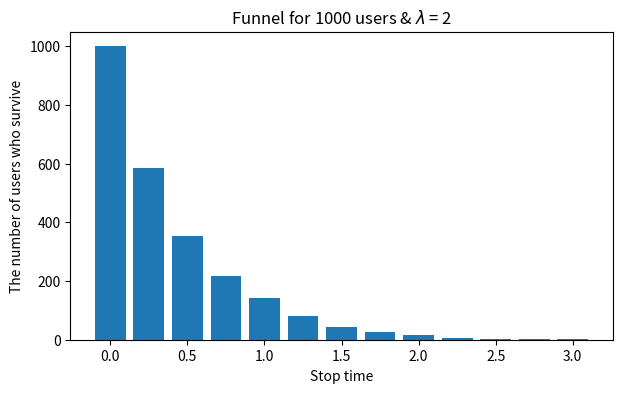

Write the Python code that produced this figure. (Note: this script raises an exception after producing the figure.)
import pandas as pd
import numpy as np 
import matplotlib.pyplot as plt

## HELPER FUNCTIONS ##

#----------------------------------------------------------------------
# QUESTION 1
#----------------------------------------------------------------------
def UserSim(n, lmbd):
    """
    Input: 
    - n: number of users to stimulate
    - lmbd: parameter
    
    Output: 
    - list of exponential random variable simulations (not array)
    """
    return list(np.random.exponential(scale=1.0/lmbd, size=n))


def plot_funnel(stoptimes, start, end, inv, title):
    """
    Plot funnel graph given users' quit times and bins
    """
    stoptimes = np.array(stoptimes)
    bins = np.arange(start, end+inv, inv)
    funnel_bins = [sum(stoptimes >= edge) for edge in bins]
    
    plt.bar(bins, funnel_bins, width=.2)
    plt.ylabel('The number of users who survive')
    plt.xlabel('Stop time')
    plt.title(title)


#----------------------------------------------------------------------
# QUESTION 2
#----------------------------------------------------------------------
def EstLam1(user_lst):
    """
    Return the MLE of lambda using user list
    """
    x_avg = np.array(user_lst).mean()
    est_lambda = 1/x_avg
    return est_lambda


def lambdaCI(stoptimes, n_bootstraps=500, alpha=0.95):
    """
    Input: 
    - stoptimes: list of users' stoptimes 
    - n_bootstraps: number of bootstraps
    - alpha: 1 - confidence level
    
    Output: (1-alpha/2), alpha/2 percentile of bootstrap
    """
    est_lmbd = EstLam1(stoptimes)
    est_lambdas = []
    num_users = len(stoptimes)
    
    # boostrap from the given user quit times
    for i in range(n_bootstraps):
        new_stoptimes = np.random.choice(stoptimes, num_users)
        new_est_lambda = EstLam1(new_stoptimes)
        est_lambdas.append(new_est_lambda)
    
    # compute confidence interval for the boostrapped lambda estimates
    est_lambdas = np.asarray(est_lambdas)
    upper_p, lower_p = (1 - (alpha / 2)) * 100, (alpha / 2) * 100
    upper = np.percentile(est_lambdas, upper_p)
    lower = np.percentile(est_lambdas, lower_p)
    
    return (est_lmbd, lower, upper)

#----------------------------------------------------------------------
# QUESTION 4
#----------------------------------------------------------------------
def HurdleFun(stoptimes, breaks):
    """
    Input: 
    - List from UserSim of times that users quit (user quit times)
    - List of breakpoints (of arbitrary length)
    Output:
    - List of the number of users who fail to proceed beyond that break-point, 
      but did get to the previous break-point.
    """
    brks = [0] + breaks; brks = brks + [1] # add zero and one to the beginning and end of the list
    output = [ sum( [ 1 for t in stoptimes if t < brks[i] and t >= brks[i-1] ] )   
             for i, n in enumerate(brks) ][1:]
    return output


def cdf(x, lmbd): 
	"""
	Compute the CDF of an exponentially distributed variable
	"""
	return 1 - np.exp(-lmbd * x)


def EstLam2(hurdle_list, breaks):
    """
    Input: 
    - Hurdle output list
    - List of breakpoints, which is the same input of HurdleFun
    
    Output: 
    - A python lambda function which takes, as its sole input, a lambda value 
    and which will return the log likelihood value for the data originally entered in HurdleFun. 
    """
    m0, m2 = hurdle_list[0], hurdle_list[-1]
    
    return lambda lmbd: sum([np.log( np.exp(-lmbd*breaks[i]) - np.exp(-lmbd*breaks[i+1]) ) * hurdle_list[i+1] \
    						for i in range(len(breaks)-1)]) + \
		                m0 * np.log( 1 - np.exp(-lmbd * breaks[0]) ) + \
		                m2 * (-lmbd) * breaks[-1]


def MaxMLE(hurdle_list, breaks, lmbds):
    """
    Input: 
    - List of hurdles 
    - List of breakpoints
    - Range of lambda values
    
    Output: 
    - the lambda that maximizes the likelihood
    
    Example: 
    MaxMLE( HurdleFun(x, breaks), breaks, list(numpy.arange(.1, 3, .05)))
    """
    loglik = EstLam2(hurdle_list, breaks)
    idx = np.argmax([ loglik(lmbd) for lmbd in lmbds ])
    return lmbds[idx]



if __name__ == '__main__':

	#----------------------------------------------------------------------
	# QUESTION 1
	#----------------------------------------------------------------------
	print("\nQUESTION 1")
	
	print("Q1.A")
	np.random.seed(42)
	stoptimes = UserSim(n = 1000, lmbd = 2)
	start, end, inv = 0.0, 3.0, .25
	plt.figure(figsize=(7, 4))
	plot_funnel(stoptimes, start, end, inv, title="Funnel for 1000 users & $\lambda$ = 2")
	plt.savefig("Q1A.png")
	print("Graph was saved to current directory.")
	# plt.show()

	print("\nQ1.B")
	lambda_range = np.arange(0.2, 3.2, .2)
	plt.figure(figsize=(20,30))
	plt.subplots_adjust(hspace=0.4, wspace=0.4)
	for i, lmbd in enumerate(lambda_range): 
	    stoptimes = UserSim(n = 1000, lmbd = lmbd)
	    start, end, inv = 0.0, 3.0, .25
	    plt.subplot(np.ceil(len(lambda_range)/2)+1, 2, i+1)
	    plot_funnel(stoptimes, start, end, inv, title="Funnel for 1000 users & $\lambda$ = %.2f" % lmbd)	
	
	plt.savefig("Q1B.png")
	print("Graph was saved to current directory.")    
	# plt.show()

	#----------------------------------------------------------------------
	# QUESTION 2
	#----------------------------------------------------------------------
	print("\nQUESTION 2")
	print("Q2.B")
	stoptimes = UserSim(n = 1000, lmbd = 1)
	est_lambda = EstLam1(stoptimes)
	print("Estimated Lambda is: %.4f" % est_lambda)

	print("\nQ2.C")
	est_lmbd, lower_bound, upper_bound = lambdaCI(stoptimes, n_bootstraps=500, alpha=0.95)
	print("95% Confidence Interval for the Lambda Estimate: ")
	print("\tLower Bound: %.6f" %  lower_bound)
	print("\tUpper Bound: %.6f" %  upper_bound)

	print("\nQ2.D")
	users_range = [100, 200, 500, 1000, 2000, 5000, 10000]
	lambdaCI_df = pd.DataFrame({
	    'num_users': users_range,
	    'lambda': np.ones(len(users_range),)
	})

	lambdaCI_df['estimated_lambda'], lambdaCI_df['lower_bound'], lambdaCI_df['upper_bound'] = \
                zip(*lambdaCI_df['num_users'].apply(lambda x: lambdaCI(UserSim(x, lmbd = 1), 500, 0.05)))

	lambdaCI_df['CI_range'] = lambdaCI_df['upper_bound'] - lambdaCI_df['lower_bound']
	
	# print output
	print(lambdaCI_df)

	# plot confidence interval
	plt.figure(figsize=(7, 4))
	plt.plot(lambdaCI_df['num_users'], lambdaCI_df['upper_bound'], marker='o', label='Upper Bound')
	plt.plot(lambdaCI_df['num_users'], lambdaCI_df['estimated_lambda'], marker='o', label='Estimated Lambda')
	plt.plot(lambdaCI_df['num_users'], lambdaCI_df['lower_bound'], marker='o' , label='Lower Bound')
	plt.legend(loc='best')
	plt.title("Number of users vs. Estimated Lambda")
	plt.xlabel("Number of users")
	plt.ylabel("Estimated Lambda")
	# plt.show()
	plt.savefig("Q2D.png")
	print("\nGraph was saved to current directory.")


	#----------------------------------------------------------------------
	# QUESTION 4
	#----------------------------------------------------------------------
	print("\nQUESTION 4")
	breakpoints_lst = [[.25, .75], [.25, 3], [.25, 10]]
	est_lmbd, mle_lmbd, diff = [], [], []

	for brks in breakpoints_lst:
	    for i in range(1000): 
	        tmp_est, tmp_mle,tmp_diff = [], [], []   
	        # simulate user list
	        stoptimes = UserSim(100, 1) 

	        # calculate lambda 
	        lam1 = EstLam1(stoptimes)
	        lam2 = MaxMLE( HurdleFun(stoptimes, brks), brks, list(np.arange(.1, 3, .05)))
	        tmp_est.append(lam1); tmp_mle.append(lam2); tmp_diff.append(lam1-lam2)
	    
	    # mean of 1000 simulations
	    mean_est, mean_mle,mean_diff = np.mean(tmp_est), np.mean(tmp_mle),np.mean(tmp_diff) 
	    est_lmbd.append(mean_est); mle_lmbd.append(mean_mle);diff.append(mean_diff)

		 # calculate differences 
	diff_lmbd = pd.DataFrame({
    'Breakpoints': breakpoints_lst,
    'EstLam1': est_lmbd,
    'EstLam2': mle_lmbd,
    'Diff': diff
	})

	# diff_lmbd['Diff'] = diff_lmbd['EstLam1'] - diff_lmbd['EstLam2']
	print(diff_lmbd)


	# TO BE REMOVED
	lambdaCI_df.to_csv("lambdaCI.csv") 
	diff_lmbd.to_csv("diff_df.csv")
